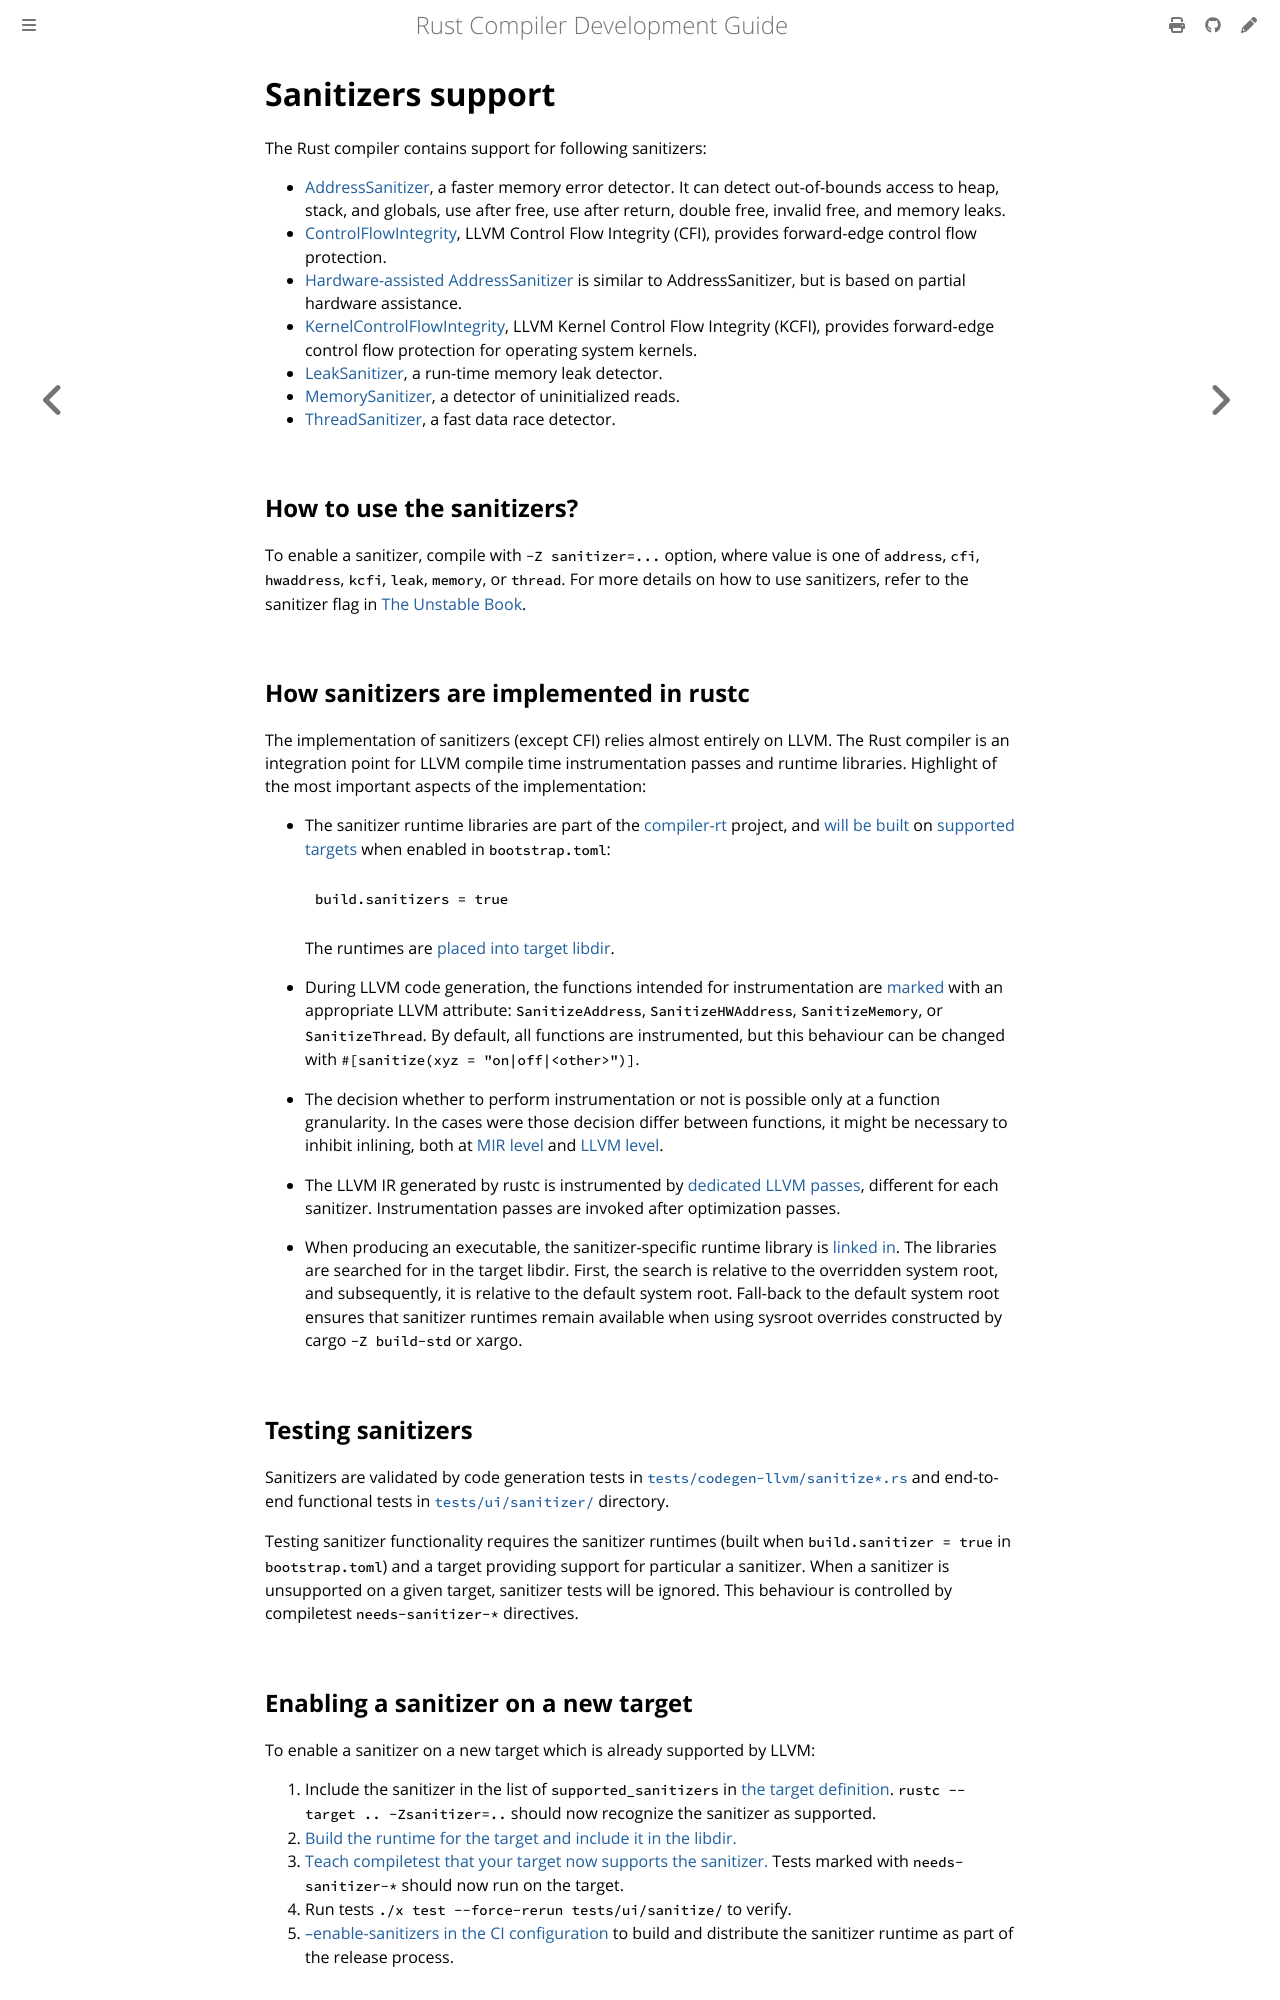

repository: rust-lang/rustc-dev-guide · page: sanitizers.html · generator: mdbook

# Sanitizers support

The Rust compiler contains support for following sanitizers:

* [AddressSanitizer][clang-asan], a faster memory error detector.
  It can detect out-of-bounds access to heap, stack, and globals, use after free, use
  after return, double free, invalid free, and memory leaks.
* [ControlFlowIntegrity][clang-cfi], LLVM Control Flow Integrity (CFI), provides
  forward-edge control flow protection.
* [Hardware-assisted AddressSanitizer][clang-hwasan] is similar to
  AddressSanitizer, but is based on partial hardware assistance.
* [KernelControlFlowIntegrity][clang-kcfi], LLVM Kernel Control Flow Integrity
  (KCFI), provides forward-edge control flow protection for operating system kernels.
* [LeakSanitizer][clang-lsan], a run-time memory leak detector.
* [MemorySanitizer][clang-msan], a detector of uninitialized reads.
* [ThreadSanitizer][clang-tsan], a fast data race detector.

## How to use the sanitizers?

To enable a sanitizer, compile with `-Z sanitizer=...` option, where value is one
of `address`, `cfi`, `hwaddress`, `kcfi`, `leak`, `memory`, or `thread`.
For more details on how to use sanitizers,
refer to the sanitizer flag in [The Unstable Book].

[The Unstable Book]: https://doc.rust-lang.org/unstable-book

## How sanitizers are implemented in rustc

The implementation of sanitizers (except CFI) relies almost entirely on LLVM.
The Rust compiler is an integration point for LLVM compile time instrumentation passes
and runtime libraries.
Highlight of the most important aspects of the implementation:

*  The sanitizer runtime libraries are part of the [compiler-rt] project, and
   [will be built][sanitizer-build] on [supported targets][sanitizer-targets]
   when enabled in `bootstrap.toml`:

   ```toml
   build.sanitizers = true
   ```

   The runtimes are [placed into target libdir][sanitizer-copy].

*  During LLVM code generation, the functions intended for instrumentation are
   [marked][sanitizer-attribute] with an appropriate LLVM attribute:
   `SanitizeAddress`, `SanitizeHWAddress`, `SanitizeMemory`, or `SanitizeThread`.
   By default, all functions are instrumented, but this
   behaviour can be changed with `#[sanitize(xyz = "on|off|<other>")]`.

*  The decision whether to perform instrumentation or not is possible only at a
   function granularity.
   In the cases were those decision differ between
   functions, it might be necessary to inhibit inlining, both at [MIR
   level][inline-mir] and [LLVM level][inline-llvm].

*  The LLVM IR generated by rustc is instrumented by [dedicated LLVM
   passes][sanitizer-pass], different for each sanitizer.
   Instrumentation passes are invoked after optimization passes.

*  When producing an executable, the sanitizer-specific runtime library is
   [linked in][sanitizer-link].
   The libraries are searched for in the target libdir.
   First, the search is relative to the overridden system root, and subsequently,
   it is relative to the default system root.
   Fall-back to the default system root
   ensures that sanitizer runtimes remain available when using sysroot overrides
   constructed by cargo `-Z build-std` or xargo.

[compiler-rt]: https://github.com/llvm/llvm-project/tree/main/compiler-rt
[sanitizer-build]: https://github.com/rust-lang/rust/blob/1ead4761e9e2f056385768614c23ffa7acb6a19e/src/bootstrap/src/core/build_steps/llvm.rs#L958-L1031
[sanitizer-targets]: https://github.com/rust-lang/rust/blob/1ead4761e9e2f056385768614c23ffa7acb6a19e/src/bootstrap/src/core/build_steps/llvm.rs#L1073-L1111
[sanitizer-copy]: https://github.com/rust-lang/rust/blob/1ead4761e9e2f056385768614c23ffa7acb6a19e/src/bootstrap/src/core/build_steps/compile.rs#L637-L676
[sanitizer-attribute]: https://github.com/rust-lang/rust/blob/1.55.0/compiler/rustc_codegen_llvm/src/attributes.rs#L42-L58
[inline-mir]: https://github.com/rust-lang/rust/blob/1.55.0/compiler/rustc_mir/src/transform/inline.rs#L314-L316
[inline-llvm]: https://github.com/rust-lang/llvm-project/blob/9330ec5a4c1df5fc1fa62f993ed6a04da68cb040/llvm/include/llvm/IR/Attributes.td#L225-L241
[sanitizer-pass]: https://github.com/rust-lang/rust/blob/1.55.0/compiler/rustc_codegen_llvm/src/back/write.rs#L660-L678
[sanitizer-link]: https://github.com/rust-lang/rust/blob/1.55.0/compiler/rustc_codegen_ssa/src/back/link.rs#L1053-L1089

## Testing sanitizers

Sanitizers are validated by code generation tests in
[`tests/codegen-llvm/sanitize*.rs`][test-cg] and end-to-end functional tests in
[`tests/ui/sanitizer/`][test-ui] directory.

Testing sanitizer functionality requires the sanitizer runtimes (built when
`build.sanitizer = true` in `bootstrap.toml`) and a target providing support for particular a sanitizer.
When a sanitizer is unsupported on a given target, sanitizer tests will be ignored.
This behaviour is controlled by compiletest `needs-sanitizer-*` directives.

[test-cg]: https://github.com/rust-lang/rust/tree/HEAD/tests/codegen-llvm
[test-ui]: https://github.com/rust-lang/rust/tree/HEAD/tests/ui/sanitizer
